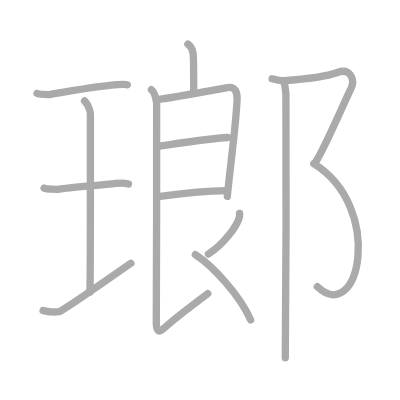
t = 0.00 s
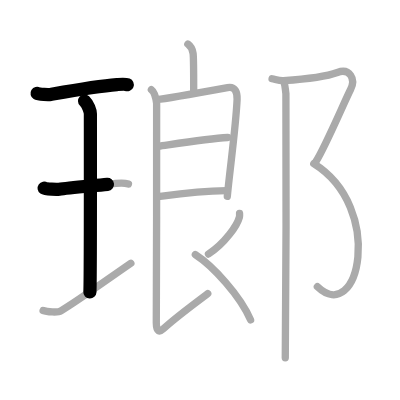
t = 2.75 s
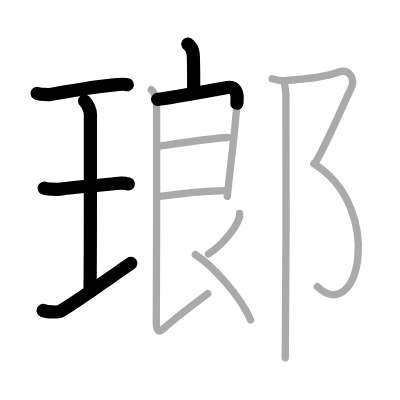
t = 5.50 s
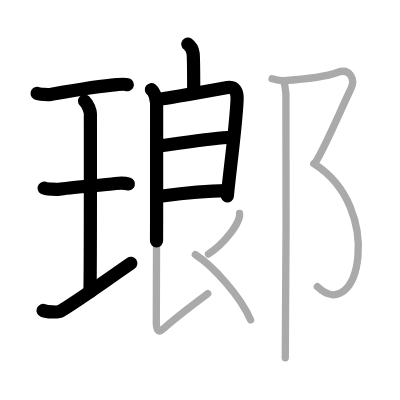
t = 8.50 s
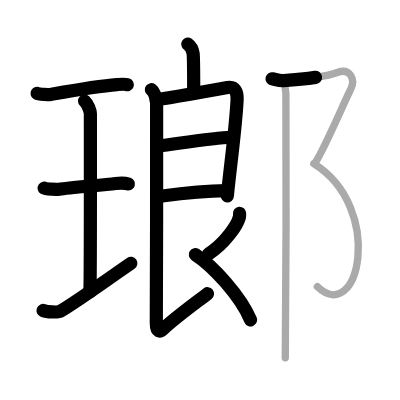
t = 11.25 s
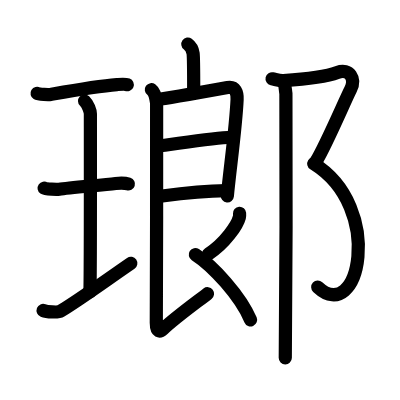
t = 14.00 s

The animated SVG that drew these frames (rendered in a browser with its animation timeline set to each time). Animation: 14 SMIL elements (animate=14); one cycle of 14.00 s.

<?xml version="1.0" standalone="no"?>
<!DOCTYPE svg PUBLIC "-//W3C//DTD SVG 1.1//EN"   "http://www.w3.org/Graphics/SVG/1.1/DTD/svg11.dtd">
<svg width="400px" height="400px"  version="1.1" xmlns="http://www.w3.org/2000/svg">
  <defs>
    <marker id="Triangle" viewBox="0 0 10 10" refX="0" refY="5" markerUnits="strokeWidth" markerWidth="3" style="stroke-opacity:0%;fill:#aaaaaa;" markerHeight="2" orient="auto">
      <path d="M 0 0 L 10 5 L 0 10 z" />
    </marker>
    
    <marker id="Arrow" viewBox="0 0 10 10" refX="5" refY="5" markerUnits="strokeWidth" markerWidth="1.8" style="stroke-opacity:0%;fill:#770000;" markerHeight="2" orient="auto">
      <path d="M 0 4 L 6 4 L 4 1 L 10 5 L 4 9 L 6 6 L 0 6 z" />
        <circle cx="5" cy="5" r="5" />
      </marker>
    
    <marker id="TriangleRed" viewBox="0 0 10 10" refX="0" refY="5" markerUnits="strokeWidth" markerWidth="3" style="stroke-opacity:0%;fill:#CC0000;" markerHeight="2" orient="auto">
      <path d="M 0 0 L 10 5 L 0 10 z" />
    </marker>
    
    <marker id="ArrowRed" viewBox="0 0 10 10" refX="5" refY="5" markerUnits="strokeWidth" markerWidth="1.8" style="stroke-opacity:0%;fill:#CC0000;" markerHeight="2" orient="auto">
      <path d="M 0 4 L 6 4 L 4 1 L 10 5 L 4 9 L 6 6 L 0 6 z" />
        <circle cx="5" cy="5" r="5" />
      </marker>
    
  </defs>
  
  <path style="fill:#ffffff; fill-opacity:100%; fill-rule:evenodd; stroke-width:0;" d="M 0 0 L 400px 0 L 400px 400px L 0 400px L 0 0" />

  <g transform="scale(3.6697247706422 3.6697247706422)">
<path style="fill:none; fill-opacity:0%; fill-rule:evenodd; stroke:#aaaaaa; stroke-opacity:100%; stroke-width: 1.5pt; stroke-linejoin:round; stroke-linecap:round;" d="M10.1 25.44c0.5 0.3 3.21 0.37 3.71 0.28c2.35-0.41 12.4-2.22 18.05-2.66c0.77-0.06 2.2-0.22 2.83 0.04"></path>
<path style="fill:none; fill-opacity:0%; fill-rule:evenodd; stroke:#aaaaaa; stroke-opacity:100%; stroke-width: 1.5pt; stroke-linejoin:round; stroke-linecap:round;" d="M23.05 27.52c0.93 0.88 1.58 2.78 1.58 3.48c0 5.95 0.05 44.62-0.13 48.57"></path>
<path style="fill:none; fill-opacity:0%; fill-rule:evenodd; stroke:#aaaaaa; stroke-opacity:100%; stroke-width: 1.5pt; stroke-linejoin:round; stroke-linecap:round;" d="M12.02 51.27c0.45 0.31 3.64 0.35 4.11 0.28c2.66-0.41 11.71-1.12 15.39-1.56c0.57-0.07 2.63-0.13 3.48 0.15"></path>
<path style="fill:none; fill-opacity:0%; fill-rule:evenodd; stroke:#aaaaaa; stroke-opacity:100%; stroke-width: 1.5pt; stroke-linejoin:round; stroke-linecap:round;" d="M11.75 84.61c1 0.39 4.05 0.61 4.85 0.12c5.09-3.09 11.31-7.64 19.06-12.98"></path>
<path style="fill:none; fill-opacity:0%; fill-rule:evenodd; stroke:#aaaaaa; stroke-opacity:100%; stroke-width: 1.5pt; stroke-linejoin:round; stroke-linecap:round;" d="M51.19 12.01c0.79 0.57 1.27 1.42 1.43 2.55c0.16 1.13 0.16 7.26 0.16 10.08"></path>
<path style="fill:none; fill-opacity:0%; fill-rule:evenodd; stroke:#aaaaaa; stroke-opacity:100%; stroke-width: 1.5pt; stroke-linejoin:round; stroke-linecap:round;" d="M42.96 27.09c1.4-0.12 17.78-3 19.05-3.23c2.15-0.39 2.68 1.43 2.6 3.24c-0.35 7.66-1.93 18.64-2.67 26.4"></path>
<path style="fill:none; fill-opacity:0%; fill-rule:evenodd; stroke:#aaaaaa; stroke-opacity:100%; stroke-width: 1.5pt; stroke-linejoin:round; stroke-linecap:round;" d="M43.21 39.83c3.56-0.49 13.45-2.02 18.84-2.36"></path>
<path style="fill:none; fill-opacity:0%; fill-rule:evenodd; stroke:#aaaaaa; stroke-opacity:100%; stroke-width: 1.5pt; stroke-linejoin:round; stroke-linecap:round;" d="M43.12 53.58c3.85-0.53 10.63-1.58 18.62-1.64"></path>
<path style="fill:none; fill-opacity:0%; fill-rule:evenodd; stroke:#aaaaaa; stroke-opacity:100%; stroke-width: 1.5pt; stroke-linejoin:round; stroke-linecap:round;" d="M41.25 24.44c0.8 0.57 1.27 2.55 1.43 3.68c0.14 1.03-0.09 49.8-0.09 59.84c0 2.66 0.97 2.55 1.89 1.68c3.23-3.04 8.54-6.87 12.13-9.65"></path>
<path style="fill:none; fill-opacity:0%; fill-rule:evenodd; stroke:#aaaaaa; stroke-opacity:100%; stroke-width: 1.5pt; stroke-linejoin:round; stroke-linecap:round;" d="M65.28 58.14c0.02 0.26 0.05 0.67-0.05 1.05c-0.58 2.21-3.89 7.06-8.42 10.03"></path>
<path style="fill:none; fill-opacity:0%; fill-rule:evenodd; stroke:#aaaaaa; stroke-opacity:100%; stroke-width: 1.5pt; stroke-linejoin:round; stroke-linecap:round;" d="M53.23 69.38c4.79 3.08 12.32 11.29 15.05 17.8"></path>
<path style="fill:none; fill-opacity:0%; fill-rule:evenodd; stroke:#aaaaaa; stroke-opacity:100%; stroke-width: 1.5pt; stroke-linejoin:round; stroke-linecap:round;" d="M74.14 21.46c1.29 0.29 2.06 0.59 3.11 0.52c6.67-0.47 11.82-1.18 14.68-2.24c3.35-1.24 5.09 1.74 3.6 4.64c-1.49 2.9-6.82 15.48-9.43 19.62"></path>
<path style="fill:none; fill-opacity:0%; fill-rule:evenodd; stroke:#aaaaaa; stroke-opacity:100%; stroke-width: 1.5pt; stroke-linejoin:round; stroke-linecap:round;" d="M85.5 44.61C105 56.75 97.75 89 86.48 78.13"></path>
<path style="fill:none; fill-opacity:0%; fill-rule:evenodd; stroke:#aaaaaa; stroke-opacity:100%; stroke-width: 1.5pt; stroke-linejoin:round; stroke-linecap:round;" d="M77.33 22.25c0.42 1 0.41 2.25 0.58 3.25c0.18 1 0 65.75-0.17 72"></path>

<path style="fill:none; fill-opacity:0%; fill-rule:evenodd; stroke:#000000; stroke-opacity:100%; stroke-width: 2.7pt; stroke-linejoin:round; stroke-linecap:round;" d="M10.1 25.44c0.5 0.3 3.21 0.37 3.71 0.28c2.35-0.41 12.4-2.22 18.05-2.66c0.77-0.06 2.2-0.22 2.83 0.04" pathLength="100" stroke-dashoffset="100" stroke-dasharray="100 105"><animate id="dashAnim1" attributeName="stroke-dashoffset" from="100" to="0" dur="1s" calcMode="linear" fill="freeze"/></path>
<path style="fill:none; fill-opacity:0%; fill-rule:evenodd; stroke:#000000; stroke-opacity:100%; stroke-width: 2.7pt; stroke-linejoin:round; stroke-linecap:round;" d="M23.05 27.52c0.93 0.88 1.58 2.78 1.58 3.48c0 5.95 0.05 44.62-0.13 48.57" pathLength="100" stroke-dashoffset="100" stroke-dasharray="100 105"><animate id="dashAnim2" attributeName="stroke-dashoffset" from="100" to="0" dur="1s" calcMode="linear" begin="dashAnim1.end" fill="freeze"/></path>
<path style="fill:none; fill-opacity:0%; fill-rule:evenodd; stroke:#000000; stroke-opacity:100%; stroke-width: 2.7pt; stroke-linejoin:round; stroke-linecap:round;" d="M12.02 51.27c0.45 0.31 3.64 0.35 4.11 0.28c2.66-0.41 11.71-1.12 15.39-1.56c0.57-0.07 2.63-0.13 3.48 0.15" pathLength="100" stroke-dashoffset="100" stroke-dasharray="100 105"><animate id="dashAnim3" attributeName="stroke-dashoffset" from="100" to="0" dur="1s" calcMode="linear" begin="dashAnim2.end" fill="freeze"/></path>
<path style="fill:none; fill-opacity:0%; fill-rule:evenodd; stroke:#000000; stroke-opacity:100%; stroke-width: 2.7pt; stroke-linejoin:round; stroke-linecap:round;" d="M11.75 84.61c1 0.39 4.05 0.61 4.85 0.12c5.09-3.09 11.31-7.64 19.06-12.98" pathLength="100" stroke-dashoffset="100" stroke-dasharray="100 105"><animate id="dashAnim4" attributeName="stroke-dashoffset" from="100" to="0" dur="1s" calcMode="linear" begin="dashAnim3.end" fill="freeze"/></path>
<path style="fill:none; fill-opacity:0%; fill-rule:evenodd; stroke:#000000; stroke-opacity:100%; stroke-width: 2.7pt; stroke-linejoin:round; stroke-linecap:round;" d="M51.19 12.01c0.79 0.57 1.27 1.42 1.43 2.55c0.16 1.13 0.16 7.26 0.16 10.08" pathLength="100" stroke-dashoffset="100" stroke-dasharray="100 105"><animate id="dashAnim5" attributeName="stroke-dashoffset" from="100" to="0" dur="1s" calcMode="linear" begin="dashAnim4.end" fill="freeze"/></path>
<path style="fill:none; fill-opacity:0%; fill-rule:evenodd; stroke:#000000; stroke-opacity:100%; stroke-width: 2.7pt; stroke-linejoin:round; stroke-linecap:round;" d="M42.96 27.09c1.4-0.12 17.78-3 19.05-3.23c2.15-0.39 2.68 1.43 2.6 3.24c-0.35 7.66-1.93 18.64-2.67 26.4" pathLength="100" stroke-dashoffset="100" stroke-dasharray="100 105"><animate id="dashAnim6" attributeName="stroke-dashoffset" from="100" to="0" dur="1s" calcMode="linear" begin="dashAnim5.end" fill="freeze"/></path>
<path style="fill:none; fill-opacity:0%; fill-rule:evenodd; stroke:#000000; stroke-opacity:100%; stroke-width: 2.7pt; stroke-linejoin:round; stroke-linecap:round;" d="M43.21 39.83c3.56-0.49 13.45-2.02 18.84-2.36" pathLength="100" stroke-dashoffset="100" stroke-dasharray="100 105"><animate id="dashAnim7" attributeName="stroke-dashoffset" from="100" to="0" dur="1s" calcMode="linear" begin="dashAnim6.end" fill="freeze"/></path>
<path style="fill:none; fill-opacity:0%; fill-rule:evenodd; stroke:#000000; stroke-opacity:100%; stroke-width: 2.7pt; stroke-linejoin:round; stroke-linecap:round;" d="M43.12 53.58c3.85-0.53 10.63-1.58 18.62-1.64" pathLength="100" stroke-dashoffset="100" stroke-dasharray="100 105"><animate id="dashAnim8" attributeName="stroke-dashoffset" from="100" to="0" dur="1s" calcMode="linear" begin="dashAnim7.end" fill="freeze"/></path>
<path style="fill:none; fill-opacity:0%; fill-rule:evenodd; stroke:#000000; stroke-opacity:100%; stroke-width: 2.7pt; stroke-linejoin:round; stroke-linecap:round;" d="M41.25 24.44c0.8 0.57 1.27 2.55 1.43 3.68c0.14 1.03-0.09 49.8-0.09 59.84c0 2.66 0.97 2.55 1.89 1.68c3.23-3.04 8.54-6.87 12.13-9.65" pathLength="100" stroke-dashoffset="100" stroke-dasharray="100 105"><animate id="dashAnim9" attributeName="stroke-dashoffset" from="100" to="0" dur="1s" calcMode="linear" begin="dashAnim8.end" fill="freeze"/></path>
<path style="fill:none; fill-opacity:0%; fill-rule:evenodd; stroke:#000000; stroke-opacity:100%; stroke-width: 2.7pt; stroke-linejoin:round; stroke-linecap:round;" d="M65.28 58.14c0.02 0.26 0.05 0.67-0.05 1.05c-0.58 2.21-3.89 7.06-8.42 10.03" pathLength="100" stroke-dashoffset="100" stroke-dasharray="100 105"><animate id="dashAnim10" attributeName="stroke-dashoffset" from="100" to="0" dur="1s" calcMode="linear" begin="dashAnim9.end" fill="freeze"/></path>
<path style="fill:none; fill-opacity:0%; fill-rule:evenodd; stroke:#000000; stroke-opacity:100%; stroke-width: 2.7pt; stroke-linejoin:round; stroke-linecap:round;" d="M53.23 69.38c4.79 3.08 12.32 11.29 15.05 17.8" pathLength="100" stroke-dashoffset="100" stroke-dasharray="100 105"><animate id="dashAnim11" attributeName="stroke-dashoffset" from="100" to="0" dur="1s" calcMode="linear" begin="dashAnim10.end" fill="freeze"/></path>
<path style="fill:none; fill-opacity:0%; fill-rule:evenodd; stroke:#000000; stroke-opacity:100%; stroke-width: 2.7pt; stroke-linejoin:round; stroke-linecap:round;" d="M74.14 21.46c1.29 0.29 2.06 0.59 3.11 0.52c6.67-0.47 11.82-1.18 14.68-2.24c3.35-1.24 5.09 1.74 3.6 4.64c-1.49 2.9-6.82 15.48-9.43 19.62" pathLength="100" stroke-dashoffset="100" stroke-dasharray="100 105"><animate id="dashAnim12" attributeName="stroke-dashoffset" from="100" to="0" dur="1s" calcMode="linear" begin="dashAnim11.end" fill="freeze"/></path>
<path style="fill:none; fill-opacity:0%; fill-rule:evenodd; stroke:#000000; stroke-opacity:100%; stroke-width: 2.7pt; stroke-linejoin:round; stroke-linecap:round;" d="M85.5 44.61C105 56.75 97.75 89 86.48 78.13" pathLength="100" stroke-dashoffset="100" stroke-dasharray="100 105"><animate id="dashAnim13" attributeName="stroke-dashoffset" from="100" to="0" dur="1s" calcMode="linear" begin="dashAnim12.end" fill="freeze"/></path>
<path style="fill:none; fill-opacity:0%; fill-rule:evenodd; stroke:#000000; stroke-opacity:100%; stroke-width: 2.7pt; stroke-linejoin:round; stroke-linecap:round;" d="M77.33 22.25c0.42 1 0.41 2.25 0.58 3.25c0.18 1 0 65.75-0.17 72" pathLength="100" stroke-dashoffset="100" stroke-dasharray="100 105"><animate id="dashAnim14" attributeName="stroke-dashoffset" from="100" to="0" dur="1s" calcMode="linear" begin="dashAnim13.end" fill="freeze"/></path>

</g>

</svg>  
          
